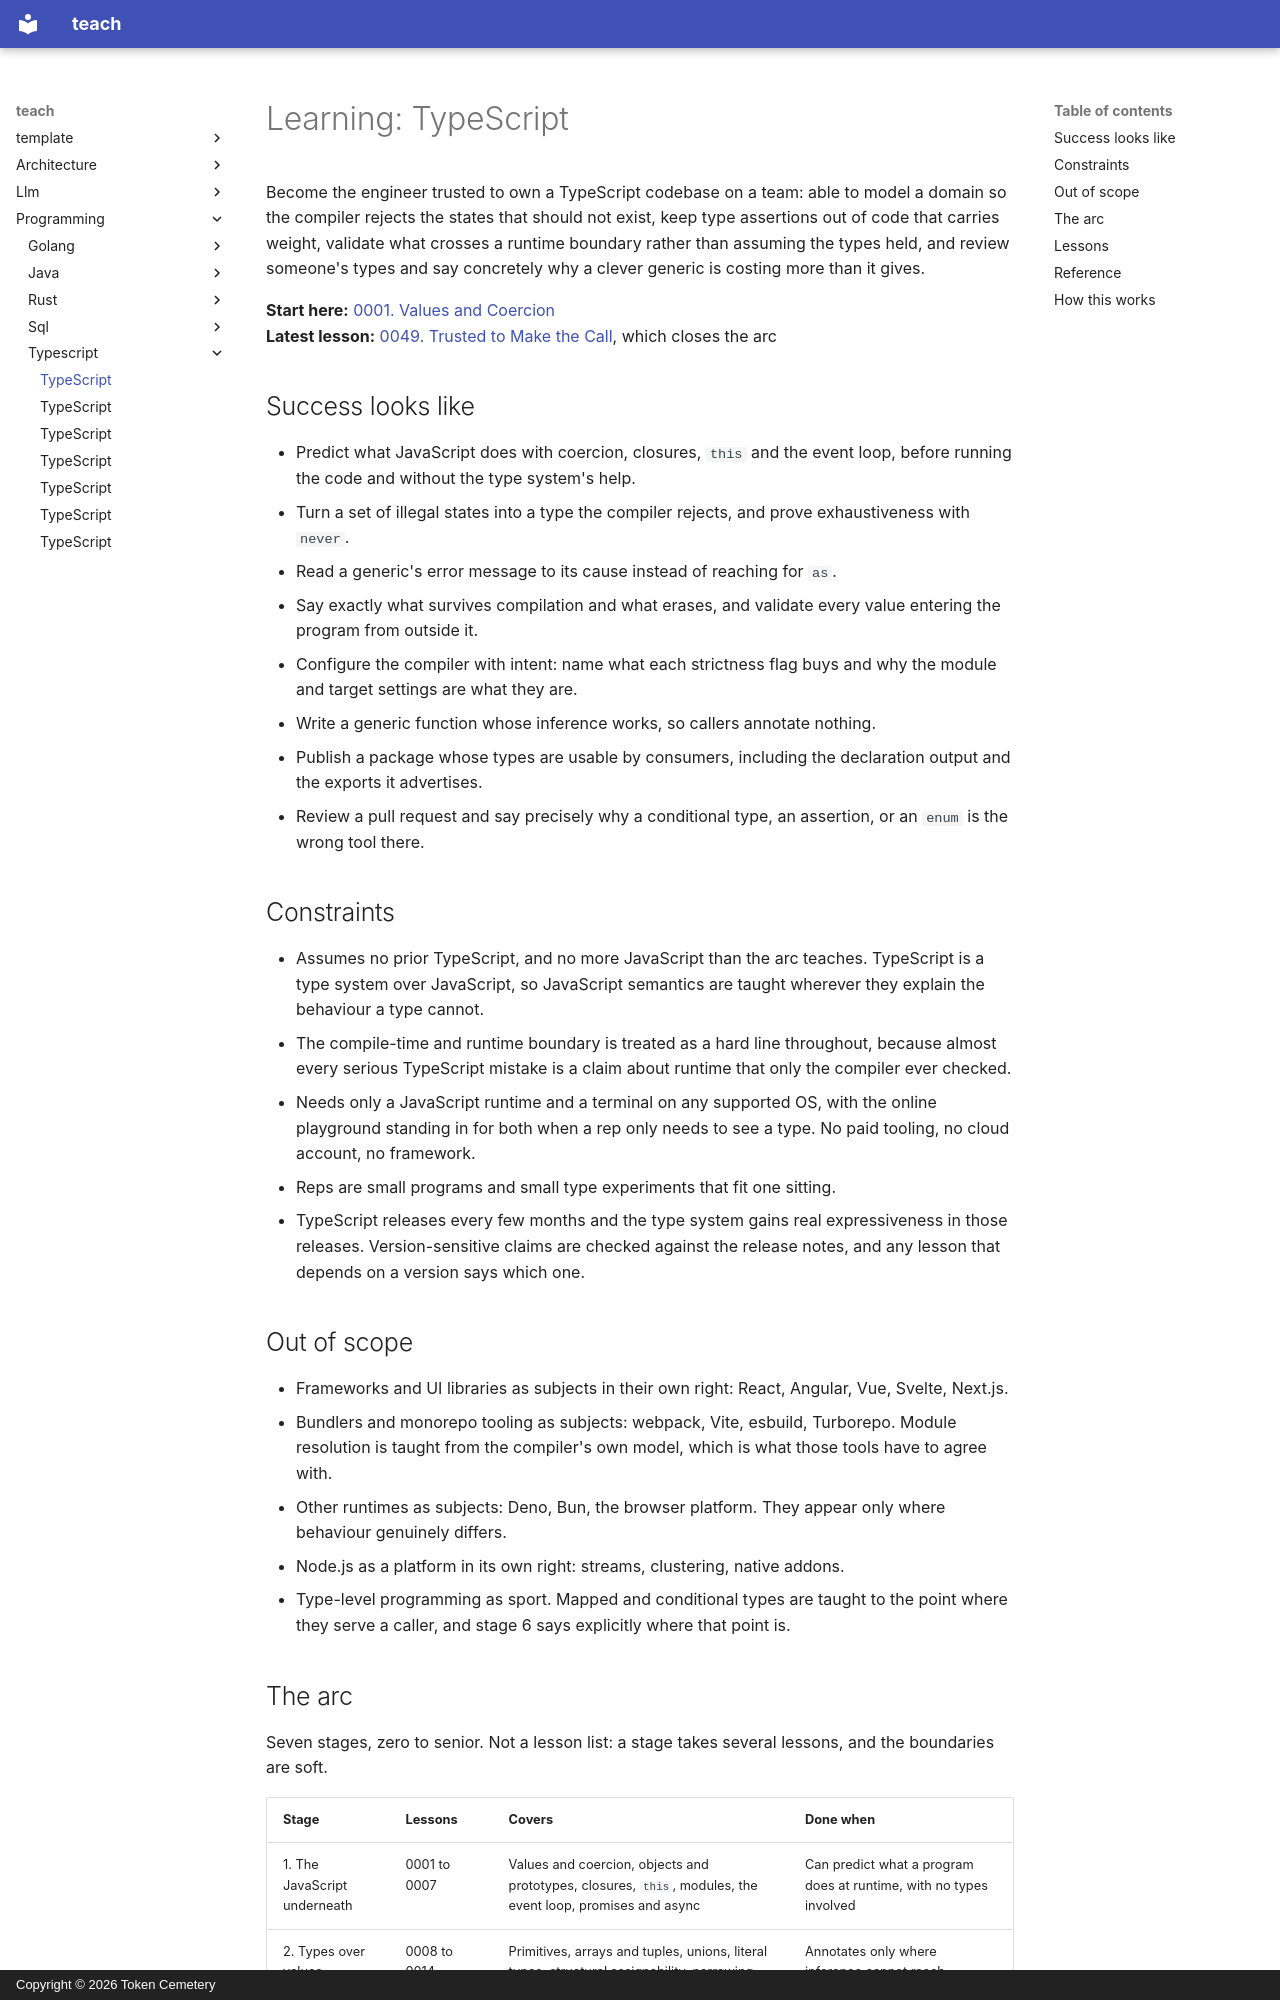

repository: TokenCemetery/teach · page: programming/typescript/index.html · generator: mkdocs · copyright: Copyright © 2026 Token Cemetery

---
title: TypeScript
description: "Own a TypeScript codebase: make the compiler reject the states that should not exist"
type: topic
---

# Learning: TypeScript

Become the engineer trusted to own a TypeScript codebase on a team: able to model a domain so the compiler rejects the states that should not exist, keep type assertions out of code that carries weight, validate what crosses a runtime boundary rather than assuming the types held, and review someone's types and say concretely why a clever generic is costing more than it gives.

**Start here:** [0001. Values and Coercion](lessons/0001-values-and-coercion.md)
**Latest lesson:** [0049. Trusted to Make the Call](lessons/0049-trusted-to-make-the-call.md), which closes the arc

## Success looks like

- Predict what JavaScript does with coercion, closures, `this` and the event loop, before running the code and without the type system's help.
- Turn a set of illegal states into a type the compiler rejects, and prove exhaustiveness with `never`.
- Read a generic's error message to its cause instead of reaching for `as`.
- Say exactly what survives compilation and what erases, and validate every value entering the program from outside it.
- Configure the compiler with intent: name what each strictness flag buys and why the module and target settings are what they are.
- Write a generic function whose inference works, so callers annotate nothing.
- Publish a package whose types are usable by consumers, including the declaration output and the exports it advertises.
- Review a pull request and say precisely why a conditional type, an assertion, or an `enum` is the wrong tool there.

## Constraints

- Assumes no prior TypeScript, and no more JavaScript than the arc teaches. TypeScript is a type system over JavaScript, so JavaScript semantics are taught wherever they explain the behaviour a type cannot.
- The compile-time and runtime boundary is treated as a hard line throughout, because almost every serious TypeScript mistake is a claim about runtime that only the compiler ever checked.
- Needs only a JavaScript runtime and a terminal on any supported OS, with the online playground standing in for both when a rep only needs to see a type. No paid tooling, no cloud account, no framework.
- Reps are small programs and small type experiments that fit one sitting.
- TypeScript releases every few months and the type system gains real expressiveness in those releases. Version-sensitive claims are checked against the release notes, and any lesson that depends on a version says which one.

## Out of scope

- Frameworks and UI libraries as subjects in their own right: React, Angular, Vue, Svelte, Next.js.
- Bundlers and monorepo tooling as subjects: webpack, Vite, esbuild, Turborepo. Module resolution is taught from the compiler's own model, which is what those tools have to agree with.
- Other runtimes as subjects: Deno, Bun, the browser platform. They appear only where behaviour genuinely differs.
- Node.js as a platform in its own right: streams, clustering, native addons.
- Type-level programming as sport. Mapped and conditional types are taught to the point where they serve a caller, and stage 6 says explicitly where that point is.
